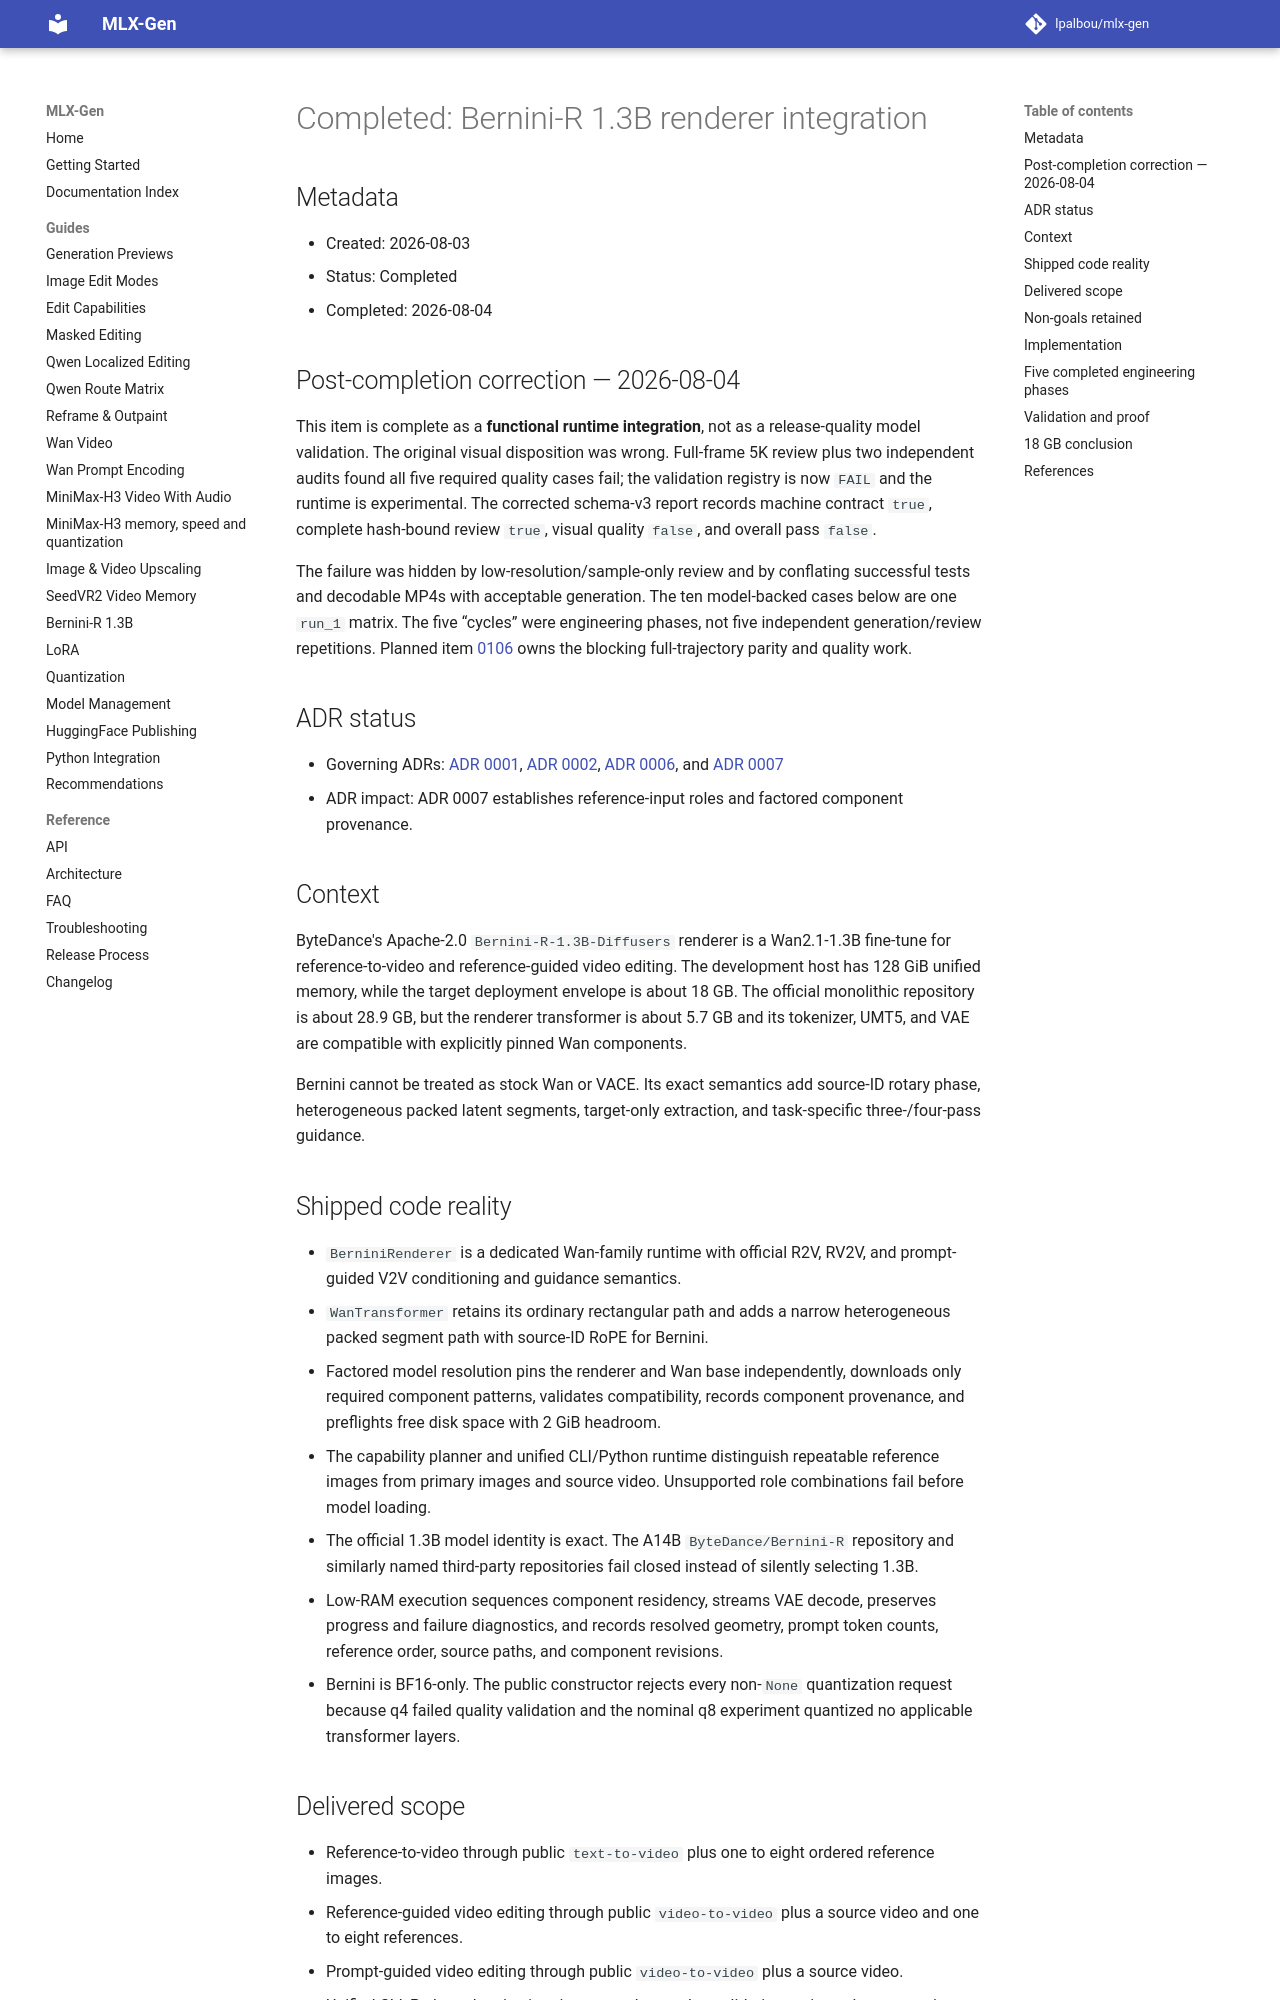

repository: lpalbou/mlx-gen · page: backlog/completed/0105_bernini_r_1_3b_renderer_integration/index.html · generator: mkdocs

# Completed: Bernini-R 1.3B renderer integration

## Metadata

- Created: 2026-08-03
- Status: Completed
- Completed: 2026-08-04

## Post-completion correction — 2026-08-04

This item is complete as a **functional runtime integration**, not as a release-quality model
validation. The original visual disposition was wrong. Full-frame 5K review plus two independent
audits found all five required quality cases fail; the validation registry is now `FAIL` and the
runtime is experimental. The corrected schema-v3 report records machine contract `true`, complete
hash-bound review `true`, visual quality `false`, and overall pass `false`.

The failure was hidden by low-resolution/sample-only review and by conflating successful tests and
decodable MP4s with acceptable generation. The ten model-backed cases below are one `run_1` matrix.
The five “cycles” were engineering phases, not five independent generation/review repetitions.
Planned item [0106](../planned/0106_bernini_full_trajectory_parity_and_release_quality.md) owns the
blocking full-trajectory parity and quality work.

## ADR status

- Governing ADRs: [ADR 0001](../../adr/0001_runtime_smoke_validation_for_model_routes.md),
  [ADR 0002](../../adr/0002_no_silent_automatic_fallbacks.md),
  [ADR 0006](../../adr/0006_generative_video_editing_task_boundary.md), and
  [ADR 0007](../../adr/0007_role_aware_reference_conditioning_and_factored_model_sources.md)
- ADR impact: ADR 0007 establishes reference-input roles and factored component provenance.

## Context

ByteDance's Apache-2.0 `Bernini-R-1.3B-Diffusers` renderer is a Wan2.1-1.3B fine-tune for
reference-to-video and reference-guided video editing. The development host has 128 GiB unified
memory, while the target deployment envelope is about 18 GB. The official monolithic repository
is about 28.9 GB, but the renderer transformer is about 5.7 GB and its tokenizer, UMT5, and VAE
are compatible with explicitly pinned Wan components.

Bernini cannot be treated as stock Wan or VACE. Its exact semantics add
source-ID rotary phase, heterogeneous packed latent segments, target-only extraction, and
task-specific three-/four-pass guidance.

## Shipped code reality

- `BerniniRenderer` is a dedicated Wan-family runtime with official R2V, RV2V, and prompt-guided
  V2V conditioning and guidance semantics.
- `WanTransformer` retains its ordinary rectangular path and adds a narrow heterogeneous packed
  segment path with source-ID RoPE for Bernini.
- Factored model resolution pins the renderer and Wan base independently, downloads only required
  component patterns, validates compatibility, records component provenance, and preflights free
  disk space with 2 GiB headroom.
- The capability planner and unified CLI/Python runtime distinguish repeatable reference images
  from primary images and source video. Unsupported role combinations fail before model loading.
- The official 1.3B model identity is exact. The A14B `ByteDance/Bernini-R` repository and
  similarly named third-party repositories fail closed instead of silently selecting 1.3B.
- Low-RAM execution sequences component residency, streams VAE decode, preserves progress and
  failure diagnostics, and records resolved geometry, prompt token counts, reference order,
  source paths, and component revisions.
- Bernini is BF16-only. The public constructor rejects every non-`None` quantization request
  because q4 failed quality validation and the nominal q8 experiment quantized no applicable
  transformer layers.

## Delivered scope

- Reference-to-video through public `text-to-video` plus one to eight ordered reference images.
- Reference-guided video editing through public `video-to-video` plus a source video and one to
  eight references.
- Prompt-guided video editing through public `video-to-video` plus a source video.
- Unified CLI, Python planning/runtime, metadata replay, validation-registry, documentation, and
  portable proof support.
